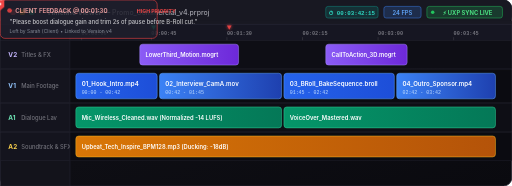
t = 0.00 s
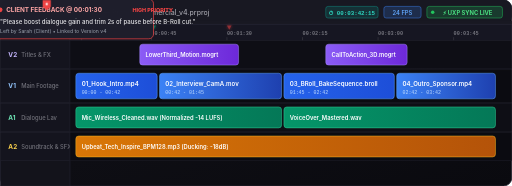
t = 1.13 s
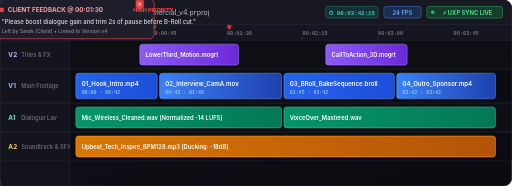
t = 3.38 s
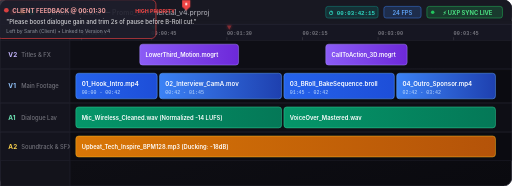
t = 4.50 s
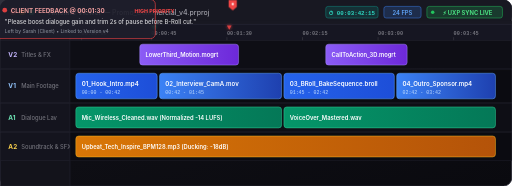
t = 5.63 s
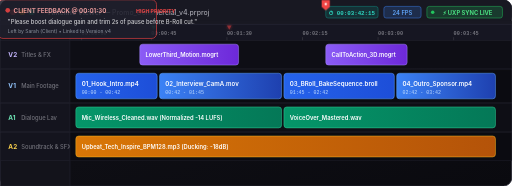
t = 7.88 s

The animated SVG that drew these frames (rendered in a browser with its animation timeline set to each time). Animation: 3 CSS @keyframes rules; one cycle of 9.00 s, repeats indefinitely.

<svg xmlns="http://www.w3.org/2000/svg" viewBox="0 0 880 320" width="100%" height="320">
  <defs>
    <!-- Dark UI Palette -->
    <linearGradient id="panelBg" x1="0%" y1="0%" x2="100%" y2="100%">
      <stop offset="0%" stop-color="#121219" />
      <stop offset="100%" stop-color="#0a0a0f" />
    </linearGradient>

    <linearGradient id="v2ClipGrad" x1="0%" y1="0%" x2="100%" y2="0%">
      <stop offset="0%" stop-color="#8B5CF6" />
      <stop offset="100%" stop-color="#6D28D9" />
    </linearGradient>

    <linearGradient id="v1ClipGrad" x1="0%" y1="0%" x2="100%" y2="0%">
      <stop offset="0%" stop-color="#2563EB" />
      <stop offset="100%" stop-color="#1D4ED8" />
    </linearGradient>

    <linearGradient id="v1ClipGrad2" x1="0%" y1="0%" x2="100%" y2="0%">
      <stop offset="0%" stop-color="#3B82F6" />
      <stop offset="100%" stop-color="#1E40AF" />
    </linearGradient>

    <linearGradient id="a1ClipGrad" x1="0%" y1="0%" x2="100%" y2="0%">
      <stop offset="0%" stop-color="#059669" />
      <stop offset="100%" stop-color="#047857" />
    </linearGradient>

    <linearGradient id="a2ClipGrad" x1="0%" y1="0%" x2="100%" y2="0%">
      <stop offset="0%" stop-color="#D97706" />
      <stop offset="100%" stop-color="#B45309" />
    </linearGradient>

    <!-- Filters -->
    <filter id="redPlayheadGlow" x="-50%" y="-20%" width="200%" height="140%">
      <feGaussianBlur stdDeviation="4" result="blur" />
      <feComposite in="SourceGraphic" in2="blur" operator="over" />
    </filter>

    <filter id="pinGlow" x="-50%" y="-50%" width="200%" height="200%">
      <feGaussianBlur stdDeviation="3" result="blur" />
      <feComposite in="SourceGraphic" in2="blur" operator="over" />
    </filter>

    <style>
      @keyframes playheadScrub {
        0% { transform: translateX(0px); }
        100% { transform: translateX(640px); }
      }
      @keyframes pulseFeedback {
        0%, 100% { opacity: 0.85; transform: scale(1); }
        50% { opacity: 1; transform: scale(1.04); }
      }
      @keyframes markerBlink {
        0%, 100% { fill-opacity: 0.9; }
        50% { fill-opacity: 0.4; }
      }
      .playhead-anim {
        animation: playheadScrub 9s linear infinite;
      }
      .feedback-bubble {
        animation: pulseFeedback 2.5s ease-in-out infinite;
        transform-origin: 430px 45px;
      }
      .marker-pulse {
        animation: markerBlink 1.8s ease-in-out infinite;
      }
    </style>
  </defs>

  <!-- Outer Dashboard Window Frame -->
  <rect width="880" height="320" rx="14" fill="url(#panelBg)" stroke="#232330" stroke-width="1.5" />

  <!-- Window Header / Top Bar -->
  <rect width="880" height="42" rx="14" fill="#181822" />
  <rect y="36" width="880" height="6" fill="#181822" />
  <line x1="0" y1="42" x2="880" y2="42" stroke="#2a2a38" stroke-width="1" />

  <!-- Window Controls -->
  <circle cx="22" cy="21" r="5" fill="#EF4444" opacity="0.8" />
  <circle cx="38" cy="21" r="5" fill="#F59E0B" opacity="0.8" />
  <circle cx="54" cy="21" r="5" fill="#10B981" opacity="0.8" />

  <!-- Sequence Meta in Top Bar -->
  <text x="80" y="26" font-family="-apple-system, BlinkMacSystemFont, 'Segoe UI', Roboto, sans-serif" font-weight="700" font-size="12" fill="#E4E4E7">
    Timeline Viewer — <tspan fill="#A1A1AA" font-weight="500">Promo_Commercial_v4.prproj</tspan>
  </text>

  <!-- Sequence Stats Chips -->
  <g transform="translate(560, 11)">
    <rect width="90" height="20" rx="4" fill="#0D9488" fill-opacity="0.2" stroke="#0D9488" stroke-width="0.8" />
    <text x="45" y="14" text-anchor="middle" font-family="ui-monospace, monospace" font-weight="700" font-size="10" fill="#2DD4BF">
      ⏱ 00:03:42:15
    </text>
  </g>
  <g transform="translate(660, 11)">
    <rect width="64" height="20" rx="4" fill="#3B82F6" fill-opacity="0.2" stroke="#3B82F6" stroke-width="0.8" />
    <text x="32" y="14" text-anchor="middle" font-family="-apple-system, BlinkMacSystemFont, sans-serif" font-weight="600" font-size="10" fill="#60A5FA">
      24 FPS
    </text>
  </g>
  <g transform="translate(734, 11)">
    <rect width="130" height="20" rx="4" fill="#22C55E" fill-opacity="0.2" stroke="#22C55E" stroke-width="0.8" />
    <circle cx="10" cy="10" r="3" fill="#22C55E" />
    <text x="70" y="14" text-anchor="middle" font-family="-apple-system, BlinkMacSystemFont, sans-serif" font-weight="700" font-size="10" fill="#4ADE80">
      ⚡ UXP SYNC LIVE
    </text>
  </g>

  <!-- Left Track Headers Column -->
  <rect x="0" y="42" width="120" height="278" fill="#13131B" stroke="#242432" stroke-width="1" />

  <!-- Timecode Ruler Background -->
  <rect x="120" y="42" width="760" height="28" fill="#161622" stroke="#242432" stroke-width="1" />
  
  <!-- Ruler Marks -->
  <g fill="#71717A" font-family="ui-monospace, monospace" font-size="9" font-weight="600">
    <text x="140" y="60">00:00:00</text>
    <line x1="140" y1="64" x2="140" y2="70" stroke="#3F3F46" stroke-width="1" />

    <text x="260" y="60">00:00:45</text>
    <line x1="260" y1="64" x2="260" y2="70" stroke="#3F3F46" stroke-width="1" />

    <text x="390" y="60">00:01:30</text>
    <line x1="390" y1="64" x2="390" y2="70" stroke="#3F3F46" stroke-width="1" />

    <text x="520" y="60">00:02:15</text>
    <line x1="520" y1="64" x2="520" y2="70" stroke="#3F3F46" stroke-width="1" />

    <text x="650" y="60">00:03:00</text>
    <line x1="650" y1="64" x2="650" y2="70" stroke="#3F3F46" stroke-width="1" />

    <text x="780" y="60">00:03:45</text>
    <line x1="780" y1="64" x2="780" y2="70" stroke="#3F3F46" stroke-width="1" />
  </g>

  <!-- Track 1: V2 (Adjustment / Overlay) -->
  <g transform="translate(0, 70)">
    <rect width="120" height="48" fill="#14141E" stroke="#22222E" stroke-width="1" />
    <text x="14" y="28" font-family="-apple-system, BlinkMacSystemFont, sans-serif" font-weight="700" font-size="11" fill="#C4B5FD">V2</text>
    <text x="36" y="28" font-family="-apple-system, BlinkMacSystemFont, sans-serif" font-weight="500" font-size="10" fill="#71717A">Titles &amp; FX</text>

    <!-- Track lane -->
    <rect x="120" y="0" width="760" height="48" fill="#0E0E15" stroke="#1C1C26" stroke-width="1" />
    <!-- Clips in V2 -->
    <g transform="translate(240, 6)">
      <rect width="170" height="36" rx="5" fill="url(#v2ClipGrad)" stroke="#A78BFA" stroke-width="0.8" />
      <text x="10" y="22" font-family="-apple-system, BlinkMacSystemFont, sans-serif" font-weight="600" font-size="10" fill="#FFFFFF">
        LowerThird_Motion.mogrt
      </text>
    </g>
    <g transform="translate(560, 6)">
      <rect width="140" height="36" rx="5" fill="url(#v2ClipGrad)" stroke="#A78BFA" stroke-width="0.8" />
      <text x="10" y="22" font-family="-apple-system, BlinkMacSystemFont, sans-serif" font-weight="600" font-size="10" fill="#FFFFFF">
        CallToAction_3D.mogrt
      </text>
    </g>
  </g>

  <!-- Track 2: V1 (Primary Video Track) -->
  <g transform="translate(0, 120)">
    <rect width="120" height="56" fill="#14141E" stroke="#22222E" stroke-width="1" />
    <text x="14" y="32" font-family="-apple-system, BlinkMacSystemFont, sans-serif" font-weight="700" font-size="11" fill="#93C5FD">V1</text>
    <text x="36" y="32" font-family="-apple-system, BlinkMacSystemFont, sans-serif" font-weight="500" font-size="10" fill="#71717A">Main Footage</text>

    <!-- Track lane -->
    <rect x="120" y="0" width="760" height="56" fill="#0B0B11" stroke="#1C1C26" stroke-width="1" />
    <!-- Clips in V1 -->
    <g transform="translate(130, 6)">
      <rect width="140" height="44" rx="5" fill="url(#v1ClipGrad)" stroke="#60A5FA" stroke-width="0.8" />
      <text x="10" y="22" font-family="-apple-system, BlinkMacSystemFont, sans-serif" font-weight="600" font-size="10.5" fill="#FFFFFF">
        01_Hook_Intro.mp4
      </text>
      <text x="10" y="36" font-family="ui-monospace, monospace" font-size="8.5" fill="#BFDBFE">
        00:00 - 00:42
      </text>
    </g>
    <g transform="translate(274, 6)">
      <rect width="210" height="44" rx="5" fill="url(#v1ClipGrad2)" stroke="#60A5FA" stroke-width="0.8" />
      <text x="10" y="22" font-family="-apple-system, BlinkMacSystemFont, sans-serif" font-weight="600" font-size="10.5" fill="#FFFFFF">
        02_Interview_CamA.mov
      </text>
      <text x="10" y="36" font-family="ui-monospace, monospace" font-size="8.5" fill="#BFDBFE">
        00:42 - 01:45
      </text>
    </g>
    <g transform="translate(488, 6)">
      <rect width="190" height="44" rx="5" fill="url(#v1ClipGrad)" stroke="#60A5FA" stroke-width="0.8" />
      <text x="10" y="22" font-family="-apple-system, BlinkMacSystemFont, sans-serif" font-weight="600" font-size="10.5" fill="#FFFFFF">
        03_BRoll_BakeSequence.broll
      </text>
      <text x="10" y="36" font-family="ui-monospace, monospace" font-size="8.5" fill="#BFDBFE">
        01:45 - 02:42
      </text>
    </g>
    <g transform="translate(682, 6)">
      <rect width="170" height="44" rx="5" fill="url(#v1ClipGrad2)" stroke="#60A5FA" stroke-width="0.8" />
      <text x="10" y="22" font-family="-apple-system, BlinkMacSystemFont, sans-serif" font-weight="600" font-size="10.5" fill="#FFFFFF">
        04_Outro_Sponsor.mp4
      </text>
      <text x="10" y="36" font-family="ui-monospace, monospace" font-size="8.5" fill="#BFDBFE">
        02:42 - 03:42
      </text>
    </g>
  </g>

  <!-- Track 3: A1 (Dialogue Audio) -->
  <g transform="translate(0, 178)">
    <rect width="120" height="48" fill="#14141E" stroke="#22222E" stroke-width="1" />
    <text x="14" y="28" font-family="-apple-system, BlinkMacSystemFont, sans-serif" font-weight="700" font-size="11" fill="#6EE7B7">A1</text>
    <text x="36" y="28" font-family="-apple-system, BlinkMacSystemFont, sans-serif" font-weight="500" font-size="10" fill="#71717A">Dialogue Lav</text>

    <!-- Track lane -->
    <rect x="120" y="0" width="760" height="48" fill="#0E0E15" stroke="#1C1C26" stroke-width="1" />
    <!-- Audio Clips -->
    <g transform="translate(130, 6)">
      <rect width="354" height="36" rx="5" fill="url(#a1ClipGrad)" stroke="#34D399" stroke-width="0.8" />
      <text x="10" y="22" font-family="-apple-system, BlinkMacSystemFont, sans-serif" font-weight="600" font-size="10" fill="#FFFFFF">
        Mic_Wireless_Cleaned.wav [Normalized -14 LUFS]
      </text>
    </g>
    <g transform="translate(488, 6)">
      <rect width="364" height="36" rx="5" fill="url(#a1ClipGrad)" stroke="#34D399" stroke-width="0.8" />
      <text x="10" y="22" font-family="-apple-system, BlinkMacSystemFont, sans-serif" font-weight="600" font-size="10" fill="#FFFFFF">
        VoiceOver_Mastered.wav
      </text>
    </g>
  </g>

  <!-- Track 4: A2 (Music & SFX) -->
  <g transform="translate(0, 228)">
    <rect width="120" height="48" fill="#14141E" stroke="#22222E" stroke-width="1" />
    <text x="14" y="28" font-family="-apple-system, BlinkMacSystemFont, sans-serif" font-weight="700" font-size="11" fill="#FCD34D">A2</text>
    <text x="36" y="28" font-family="-apple-system, BlinkMacSystemFont, sans-serif" font-weight="500" font-size="10" fill="#71717A">Soundtrack &amp; SFX</text>

    <!-- Track lane -->
    <rect x="120" y="0" width="760" height="48" fill="#0B0B11" stroke="#1C1C26" stroke-width="1" />
    <!-- Music Clips -->
    <g transform="translate(130, 6)">
      <rect width="722" height="36" rx="5" fill="url(#a2ClipGrad)" stroke="#FBBF24" stroke-width="0.8" />
      <text x="10" y="22" font-family="-apple-system, BlinkMacSystemFont, sans-serif" font-weight="600" font-size="10" fill="#FFFFFF">
        Upbeat_Tech_Inspire_BPM128.mp3 [Ducking: -18dB]
      </text>
    </g>
  </g>

  <!-- Markers Pins on Ruler -->
  <!-- Marker 1 (Green at 00:45) -->
  <g transform="translate(260, 44)">
    <polygon points="0,0 8,0 4,7" fill="#10B981" filter="url(#pinGlow)" class="marker-pulse" />
  </g>

  <!-- Marker 2 (Red at 01:30 - Has Open Client Feedback) -->
  <g transform="translate(390, 44)">
    <polygon points="0,0 8,0 4,7" fill="#EF4444" filter="url(#pinGlow)" class="marker-pulse" />
  </g>

  <!-- Interactive Feedback Tooltip floating over Marker 2 -->
  <g transform="translate(280, 240)" class="feedback-bubble">
    <rect width="270" height="66" rx="8" fill="#1F1F2C" stroke="#EF4444" stroke-width="1.2" />
    <circle cx="16" cy="18" r="4" fill="#EF4444" />
    <text x="26" y="22" font-family="-apple-system, BlinkMacSystemFont, sans-serif" font-weight="700" font-size="10.5" fill="#FCA5A5">
      CLIENT FEEDBACK @ 00:01:30
    </text>
    <text x="235" y="22" font-family="-apple-system, BlinkMacSystemFont, sans-serif" font-weight="800" font-size="9" fill="#EF4444">
      HIGH PRIORITY
    </text>
    <text x="16" y="42" font-family="-apple-system, BlinkMacSystemFont, sans-serif" font-weight="500" font-size="10" fill="#E4E4E7">
      "Please boost dialogue gain and trim 2s of pause before B-Roll cut."
    </text>
    <text x="16" y="56" font-family="-apple-system, BlinkMacSystemFont, sans-serif" font-weight="400" font-size="8.5" fill="#9CA3AF">
      Left by Sarah (Client) • Linked to Version v4
    </text>
  </g>

  <!-- Animated Playhead Scrubber -->
  <g transform="translate(140, 42)" class="playhead-anim">
    <!-- Red line spanning across all tracks -->
    <line x1="0" y1="0" x2="0" y2="236" stroke="#EF4444" stroke-width="2" filter="url(#redPlayheadGlow)" />
    <!-- Playhead Top Needle Head -->
    <polygon points="-7,0 7,0 7,12 0,18 -7,12" fill="#EF4444" />
    <circle cx="0" cy="7" r="2" fill="#FFFFFF" />
  </g>
</svg>
